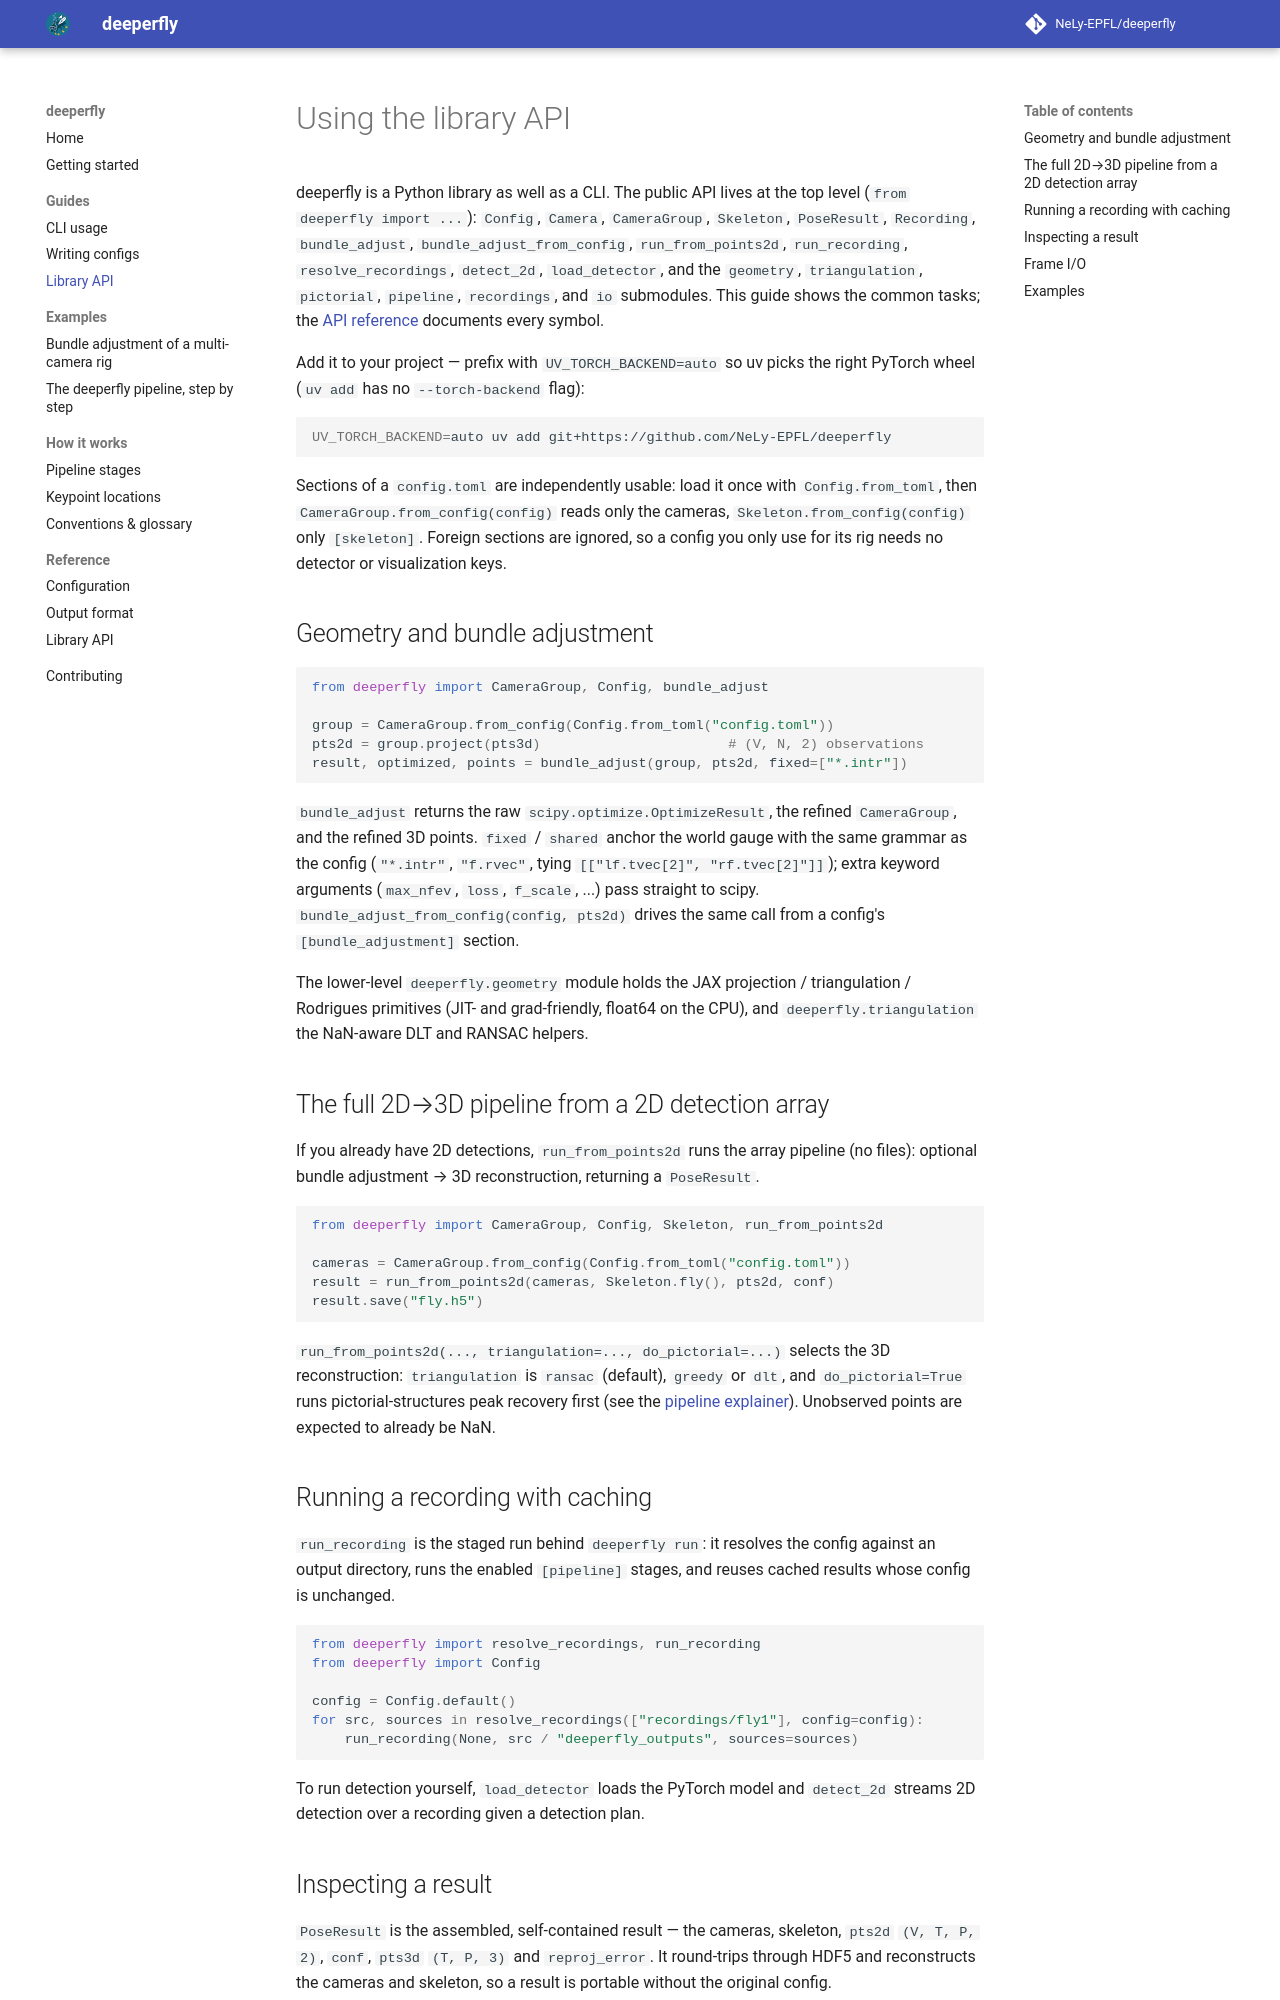

repository: NeLy-EPFL/deeperfly · page: 0.1.0/guides/library/index.html · generator: mkdocs

# Using the library API

deeperfly is a Python library as well as a CLI. The public API lives at the top
level (`from deeperfly import ...`): `Config`, `Camera`, `CameraGroup`,
`Skeleton`, `PoseResult`, `Recording`, `bundle_adjust`,
`bundle_adjust_from_config`, `run_from_points2d`, `run_recording`,
`resolve_recordings`, `detect_2d`, `load_detector`, and the `geometry`,
`triangulation`, `pictorial`, `pipeline`, `recordings`, and `io` submodules. This
guide shows the common tasks; the [API reference](../reference/api.md) documents
every symbol.

Add it to your project — prefix with `UV_TORCH_BACKEND=auto` so uv picks the
right PyTorch wheel (`uv add` has no `--torch-backend` flag):

```bash
UV_TORCH_BACKEND=auto uv add git+https://github.com/NeLy-EPFL/deeperfly
```

Sections of a `config.toml` are independently usable: load it once with
`Config.from_toml`, then `CameraGroup.from_config(config)` reads only the
cameras, `Skeleton.from_config(config)` only `[skeleton]`. Foreign sections are
ignored, so a config you only use for its rig needs no detector or visualization
keys.

## Geometry and bundle adjustment

```python
from deeperfly import CameraGroup, Config, bundle_adjust

group = CameraGroup.from_config(Config.from_toml("config.toml"))
pts2d = group.project(pts3d)                       # (V, N, 2) observations
result, optimized, points = bundle_adjust(group, pts2d, fixed=["*.intr"])
```

`bundle_adjust` returns the raw `scipy.optimize.OptimizeResult`, the refined
`CameraGroup`, and the refined 3D points. `fixed` / `shared` anchor the world
gauge with the same grammar as the config (`"*.intr"`, `"f.rvec"`, tying
`[["lf.tvec[2]", "rf.tvec[2]"]]`); extra keyword arguments
(`max_nfev`, `loss`, `f_scale`, ...) pass straight to scipy.
`bundle_adjust_from_config(config, pts2d)` drives the same call from a config's
`[bundle_adjustment]` section.

The lower-level `deeperfly.geometry` module holds the JAX projection /
triangulation / Rodrigues primitives (JIT- and grad-friendly, float64 on the
CPU), and `deeperfly.triangulation` the NaN-aware DLT and RANSAC helpers.

## The full 2D→3D pipeline from a 2D detection array

If you already have 2D detections, `run_from_points2d` runs the array pipeline
(no files): optional bundle adjustment → 3D reconstruction, returning a
`PoseResult`.

```python
from deeperfly import CameraGroup, Config, Skeleton, run_from_points2d

cameras = CameraGroup.from_config(Config.from_toml("config.toml"))
result = run_from_points2d(cameras, Skeleton.fly(), pts2d, conf)
result.save("fly.h5")
```

`run_from_points2d(..., triangulation=..., do_pictorial=...)` selects the 3D
reconstruction: `triangulation` is `ransac` (default), `greedy` or `dlt`, and
`do_pictorial=True` runs pictorial-structures peak recovery first (see the
[pipeline explainer](../explanation/pipeline.md)). Unobserved points are expected
to already be NaN.

## Running a recording with caching

`run_recording` is the staged run behind `deeperfly run`: it resolves the config
against an output directory, runs the enabled `[pipeline]` stages, and reuses
cached results whose config is unchanged.

```python
from deeperfly import resolve_recordings, run_recording
from deeperfly import Config

config = Config.default()
for src, sources in resolve_recordings(["recordings/fly1"], config=config):
    run_recording(None, src / "deeperfly_outputs", sources=sources)
```

To run detection yourself, `load_detector` loads the PyTorch model and
`detect_2d` streams 2D detection over a recording given a detection plan.
